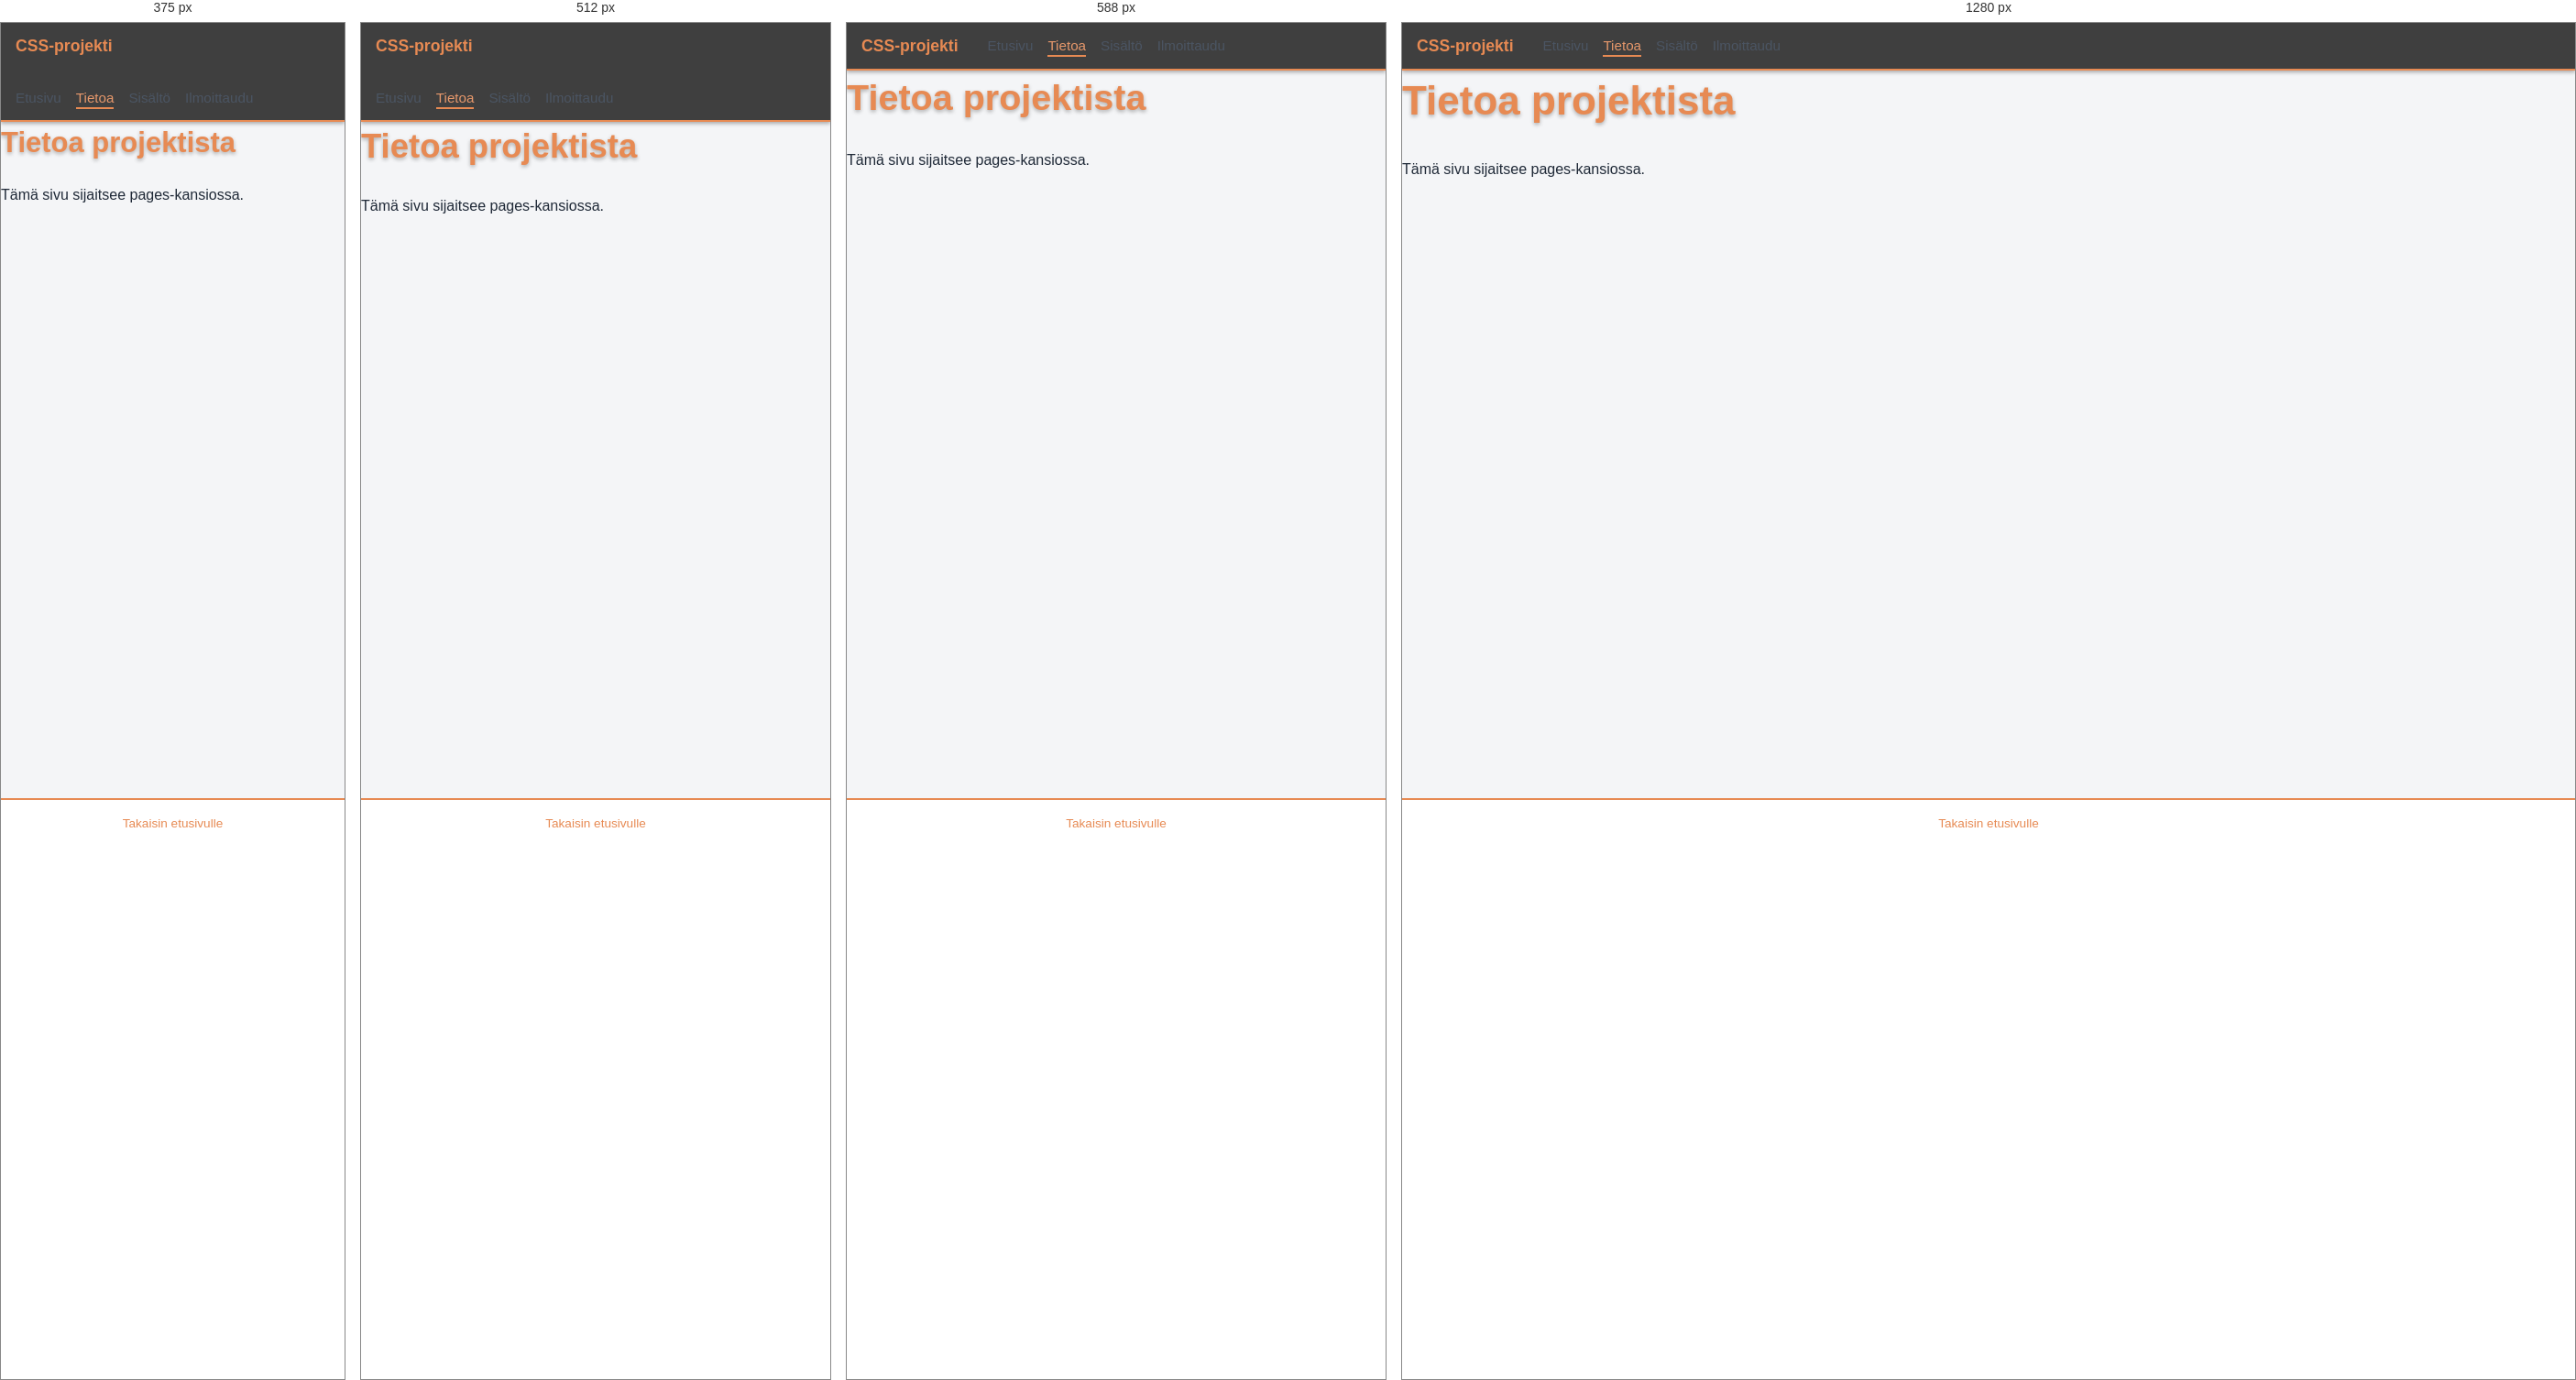
Rendered at 375 px, 512 px, 588 px and 1280 px, left to right.

<!-- file: tietoa.html -->
<!DOCTYPE html>
<html lang="fi">
<head>
  <meta charset="UTF-8">
  <meta name="viewport" content="width=device-width, initial-scale=1.0">
  <title>Tietoa | Moderni dashboard</title>
  <link rel="stylesheet" href="../css/styles.css">
</head>
<body>
  <header class="site-header" id="top">
    <a class="brand" href="../index.html">CSS-projekti</a>
    <nav aria-label="Päänavigaatio">
      <ul class="nav-list">
        <li><a href="../index.html">Etusivu</a></li>
        <li><a href="tietoa.html" aria-current="page">Tietoa</a></li>
        <li><a href="../index.html#cards">Sisältö</a></li>
        <li><a href="../index.html#registration">Ilmoittaudu</a></li>
      </ul>
    </nav>
  </header>
  <main><h1>Tietoa projektista</h1><p>Tämä sivu sijaitsee pages-kansiossa.</p></main>
  <footer class="site-footer"><a href="../index.html">Takaisin etusivulle</a></footer>
</body>
</html>


/* @media block from styles.css */
@media (max-width: 36rem) {
            flex-direction: column;
            align-items: flex-start;
        }

/* @media block from styles.css */
@media (min-width: 37.5em) {
            max-inline-size: 80%;
        }

/* @media block from styles.css */
@media (min-width: 36em) {
            flex-direction: row;

            &>.field {
                flex: 1;
            }
        }

/* @media block from styles.css */
@media (max-width: 28rem) {
        .form {
            grid-template-columns: 1fr;
        }

        .check,
        .form>button[type="submit"] {
            grid-column: 1;
            justify-self: start;
        }
    }